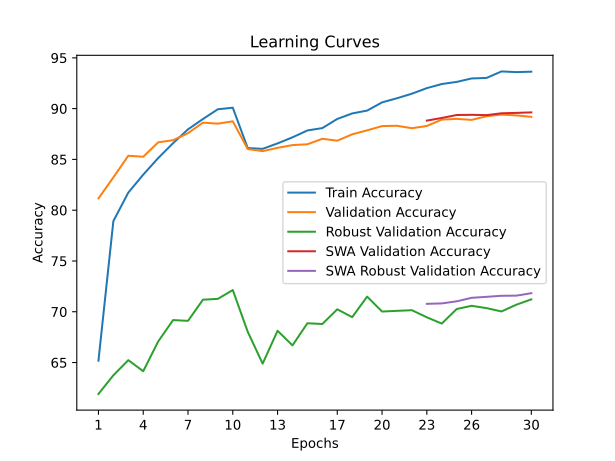

Source data for this figure (header and first rows):
time; train_accuracy; train_loss; valid_accuracy; valid_loss; valid_accuracy_robust; valid_accuracy_swa; valid_accuracy_robust_swa
470,1015; 65,1780; 2,0016; 81,1600; 1,3579; 61,9034; 81,1600; 61,9034
797,5090; 78,9280; 1,4728; 83,2300; 1,2931; 63,7448; 83,2300; 63,7448
1144,8768; 81,7300; 1,3775; 85,3600; 1,2275; 65,2345; 85,3600; 65,2345
1509,5328; 83,4980; 1,3123; 85,2600; 1,2087; 64,1448; 85,2600; 64,1448
1932,7379; 85,1280; 1,2524; 86,6800; 1,1718; 67,0690; 86,6800; 67,0690
2249,1169; 86,6000; 1,2093; 86,8900; 1,1596; 69,1793; 86,8900; 69,1793
2731,6373; 87,9600; 1,1571; 87,5800; 1,1353; 69,1034; 87,5800; 69,1034
3229,8282; 88,9760; 1,1250; 88,6200; 1,1129; 71,1862; 88,6200; 71,1862
3552,5284; 89,9360; 1,0964; 88,5200; 1,1067; 71,2690; 88,5200; 71,2690
4048,2774; 90,0900; 1,0886; 88,7500; 1,1018; 72,1379; 88,7500; 72,1379
4345,2259; 86,1160; 1,2133; 86,0200; 1,1946; 68,0345; 86,0200; 68,0345
4754,5520; 86,0400; 1,2181; 85,8100; 1,2011; 64,8897; 85,8100; 64,8897
5129,4391; 86,5760; 1,2017; 86,1400; 1,1863; 68,1241; 86,1400; 68,1241
5807,6710; 87,1740; 1,1840; 86,4100; 1,1806; 66,6897; 86,4100; 66,6897
6246,8921; 87,8520; 1,1543; 86,4900; 1,1788; 68,8690; 86,4900; 68,8690
6576,6766; 88,0820; 1,1479; 87,0300; 1,1696; 68,7931; 87,0300; 68,7931
6908,5448; 88,9860; 1,1193; 86,8400; 1,1876; 70,2414; 86,8400; 70,2414
7459,6963; 89,5260; 1,1030; 87,4700; 1,1445; 69,4690; 87,4700; 69,4690
7890,6658; 89,8060; 1,0918; 87,8600; 1,1371; 71,4897; 87,8600; 71,4897
8222,7578; 90,6140; 1,0683; 88,2800; 1,1423; 70,0207; 88,2800; 70,0207
9002,2870; 91,0220; 1,0560; 88,3100; 1,1344; 70,0897; 88,3100; 70,0897
10312,7351; 91,4700; 1,0367; 88,0700; 1,1288; 70,1517; 88,0700; 70,1517
11536,1437; 92,0180; 1,0252; 88,2900; 1,1314; 69,4552; 88,8200; 70,7793
12656,2847; 92,4220; 1,0124; 88,9200; 1,1189; 68,8345; 89,0800; 70,8207
13712,0967; 92,6300; 1,0037; 88,9900; 1,1135; 70,2690; 89,3700; 71,0276
14654,7728; 92,9700; 0,9961; 88,8900; 1,1189; 70,5862; 89,3900; 71,3724
15149,3489; 93,0220; 0,9901; 89,2500; 1,1056; 70,3586; 89,3600; 71,4690
16022,4547; 93,6620; 0,9756; 89,4100; 1,1130; 70,0276; 89,5400; 71,5724
17497,7843; 93,5940; 0,9761; 89,3300; 1,1130; 70,6966; 89,5800; 71,5862
18442,3273; 93,6360; 0,9752; 89,1900; 1,1165; 71,2207; 89,6300; 71,8276
